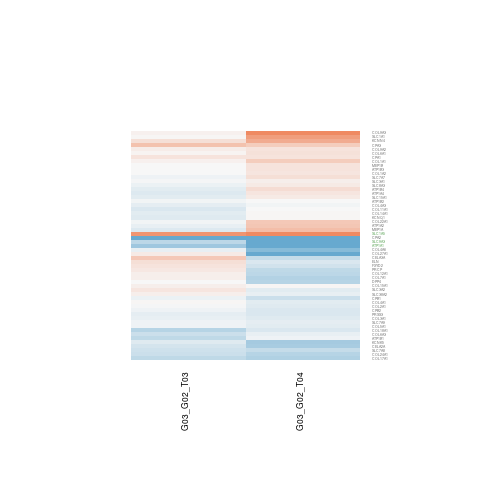

The file beside this chart, header and first rows:
G03_G02_T03.gene.id, G03_G02_T03.ENSEMBL, G03_G02_T03.ENTREZID, G03_G02_T03.SYMBOL, G03_G02_T03.logFC, G03_G02_T03.AveExpr, G03_G02_T03.t, G03_G02_T03.P.Value, G03_G02_T03.adj.P.Val, G03_G02_T03.B, G03_G02_T04.gene.id, G03_G02_T04.ENSEMBL, G03_G02_T04.ENTREZID, G03_G02_T04.SYMBOL, G03_G02_T04.logFC, G03_G02_T04.AveExpr, G03_G02_T04.t, G03_G02_T04.P.Value, G03_G02_T04.adj.P.Val, G03_G02_T04.B
ENSG00000010539, ENSG00000010438, 5646, PRSS3, -0.1131, 4.309, -0.559, 0.5863, 0.9999, -6.338, ENSG00000010539, ENSG00000010438, 5646, PRSS3, -0.2002, 4.309, -0.9564, 0.3574, 0.5678, -6.351
ENSG00000018699, ENSG00000018625, 477, ATP1A2, -0.1033, 5.761, -0.7068, 0.493, 0.9999, -6.389, ENSG00000018699, ENSG00000018625, 477, ATP1A2, 0.4524, 5.761, 3.009, 0.01069, 0.09534, -3.356
ENSG00000021574, ENSG00000021488, 11136, SLC7A9, -0.06036, 4.971, -0.3536, 0.7296, 0.9999, -6.514, ENSG00000021574, ENSG00000021488, 11136, SLC7A9, -0.1191, 4.971, -0.6823, 0.5078, 0.6946, -6.669
ENSG00000049167, ENSG00000049089, 1298, COL9A2, 0.09699, 2.989, 0.4993, 0.6265, 0.9999, -6.082, ENSG00000049167, ENSG00000049089, 1298, COL9A2, 0.1744, 2.989, 0.8999, 0.3855, 0.5943, -6.147
ENSG00000049618, ENSG00000049540, 2006, ELN, 0.2264, 6.905, 1.165, 0.2663, 0.9999, -5.973, ENSG00000049618, ENSG00000049540, 2006, ELN, -0.2055, 6.905, -1.048, 0.3148, 0.5274, -6.44
ENSG00000054118, ENSG00000053918, 3784, KCNQ1, -0.1672, 8.23, -1.274, 0.2264, 0.9999, -5.843, ENSG00000054118, ENSG00000053918, 3784, KCNQ1, 0.02906, 8.23, 0.2215, 0.8284, 0.9081, -6.983
ENSG00000060762, ENSG00000060718, 1301, COL11A1, -0.208, 3.518, -0.8145, 0.431, 0.9999, -5.941, ENSG00000060762, ENSG00000060718, 1301, COL11A1, -0.0009891, 3.518, -0.004043, 0.9968, 0.9984, -6.672
ENSG00000065675, ENSG00000065618, 1308, COL17A1, -0.3789, 6.078, -1.808, 0.09531, 0.9999, -5.117, ENSG00000065675, ENSG00000065618, 1308, COL17A1, -0.4857, 6.078, -2.263, 0.04258, 0.176, -4.697
ENSG00000066294, ENSG00000066230, 6550, SLC9A3, -0.4034, 6.633, -1.432, 0.1772, 0.9999, -5.644, ENSG00000066294, ENSG00000066230, 6550, SLC9A3, -1.368, 6.633, -4.628, 0.0005552, 0.02952, -0.3683
ENSG00000069956, ENSG00000069849, 483, ATP1B3, -0.004543, 6.196, -0.02253, 0.9824, 0.9999, -6.657, ENSG00000069956, ENSG00000069849, 483, ATP1B3, 0.1825, 6.196, 0.8805, 0.3956, 0.602, -6.584
ENSG00000080802, ENSG00000080618, 1361, CPB2, -0.05492, 5.476, -0.3359, 0.7427, 0.9999, -6.577, ENSG00000080802, ENSG00000080618, 1361, CPB2, -0.2001, 5.476, -1.18, 0.2606, 0.4749, -6.25
ENSG00000088543, ENSG00000088386, 6564, SLC15A1, -0.1485, 3.195, -0.4572, 0.6555, 0.9999, -5.975, ENSG00000088543, ENSG00000088386, 6564, SLC15A1, 0.12, 3.195, 0.4215, 0.6807, 0.8176, -6.464
ENSG00000091947, ENSG00000091704, 1357, CPA1, 0.1849, 3.635, 0.6866, 0.5051, 0.9999, -6.029, ENSG00000091947, ENSG00000091704, 1357, CPA1, 0.1855, 3.635, 0.737, 0.4751, 0.6713, -6.405
ENSG00000092140, ENSG00000092068, 23428, SLC7A8, -0.2824, 4.925, -2.127, 0.05442, 0.9999, -4.558, ENSG00000092140, ENSG00000092068, 23428, SLC7A8, -0.3378, 4.925, -2.419, 0.03205, 0.1547, -4.347
ENSG00000092853, ENSG00000092758, 1299, COL9A3, 0.0681, 0.6335, 0.05571, 0.9565, 0.9999, -5.302, ENSG00000092853, ENSG00000092758, 1299, COL9A3, 1.003, 0.6335, 1.034, 0.3213, 0.5339, -5.299
ENSG00000100744, ENSG00000100678, 6547, SLC8A3, -0.07433, 5.162, -0.1821, 0.8585, 0.9999, -6.595, ENSG00000100744, ENSG00000100678, 6547, SLC8A3, 0.1156, 5.162, 0.2728, 0.7896, 0.8862, -6.892
ENSG00000101945, ENSG00000101892, 23439, ATP1B4, -0.1515, 3.68, -0.7217, 0.4841, 0.9999, -6.008, ENSG00000101945, ENSG00000101892, 23439, ATP1B4, 0.2384, 3.68, 1.219, 0.2457, 0.4584, -5.949
ENSG00000104825, ENSG00000104783, 3783, KCNN4, 0.2238, 4.885, 1.034, 0.3211, 0.9999, -6.046, ENSG00000104825, ENSG00000104783, 3783, KCNN4, 0.6822, 4.885, 3.016, 0.01054, 0.09463, -3.272
ENSG00000105329, ENSG00000105281, 6510, SLC1A5, 0.8915, 6.919, 4.317, 0.0009615, 0.1137, -0.6951, ENSG00000105329, ENSG00000105281, 6510, SLC1A5, 1.443, 6.919, 6.965, 1.36768453995761e-05, 0.003483, 3.383
ENSG00000106803, ENSG00000106688, 6505, SLC1A1, 0.02846, 5.71, 0.09199, 0.9282, 0.9999, -6.644, ENSG00000106803, ENSG00000106688, 6505, SLC1A1, 0.7973, 5.71, 2.498, 0.0277, 0.1449, -4.276
ENSG00000108861, ENSG00000108821, 1277, COL1A1, 0.05395, 3.832, 0.2679, 0.7932, 0.9999, -6.353, ENSG00000108861, ENSG00000108821, 1277, COL1A1, 0.3925, 3.832, 1.944, 0.07534, 0.2368, -4.989
ENSG00000111879, ENSG00000111799, 1303, COL12A1, 0.08798, 3.528, 0.3783, 0.7117, 0.9999, -6.401, ENSG00000111879, ENSG00000111799, 1303, COL12A1, -0.4009, 3.528, -1.396, 0.1876, 0.3899, -5.663
ENSG00000113013, ENSG00000112818, 4224, MEP1A, -0.1804, 9.334, -0.8456, 0.414, 0.9999, -6.274, ENSG00000113013, ENSG00000112818, 4224, MEP1A, 0.5044, 9.334, 2.373, 0.03487, 0.1612, -4.523
ENSG00000114439, ENSG00000114270, 1294, COL7A1, 0.08554, 7.044, 0.476, 0.6424, 0.9999, -6.536, ENSG00000114439, ENSG00000114270, 1294, COL7A1, -0.4678, 7.044, -2.582, 0.02371, 0.1346, -4.154
ENSG00000129518, ENSG00000129244, 482, ATP1B2, -0.04269, 5.325, -0.2354, 0.8178, 0.9999, -6.566, ENSG00000129518, ENSG00000129244, 482, ATP1B2, 0.003357, 5.325, 0.01848, 0.9856, 0.9941, -6.949
ENSG00000130741, ENSG00000130635, 1289, COL5A1, -0.06011, 8.585, -0.3562, 0.7278, 0.9999, -6.586, ENSG00000130741, ENSG00000130635, 1289, COL5A1, -0.1456, 8.585, -0.8633, 0.4046, 0.6084, -6.622
ENSG00000132842, ENSG00000132681, 480, ATP1A4, -0.1793, 6.162, -1.134, 0.2784, 0.9999, -6.002, ENSG00000132842, ENSG00000132681, 480, ATP1A4, 0.1575, 6.162, 0.9866, 0.343, 0.5541, -6.496
ENSG00000134461, ENSG00000134294, 54407, SLC38A2, 0.07771, 2.185, 0.3269, 0.7493, 0.9999, -6, ENSG00000134461, ENSG00000134294, 54407, SLC38A2, -0.1062, 2.185, -0.4375, 0.6694, 0.8103, -6.28
ENSG00000137720, ENSG00000137509, 5547, PRCP, 0.141, 3.257, 0.5434, 0.5966, 0.9999, -6.101, ENSG00000137720, ENSG00000137509, 5547, PRCP, -0.3908, 3.257, -1.526, 0.1526, 0.3458, -5.487
ENSG00000137842, ENSG00000137731, 486, FXYD2, 0.1791, 2.405, 0.8488, 0.4123, 0.9999, -5.654, ENSG00000137842, ENSG00000137731, 486, FXYD2, -0.268, 2.405, -1.357, 0.1993, 0.4048, -5.518
ENSG00000138231, ENSG00000138079, 6519, SLC3A1, -0.009795, 5.07, -0.06087, 0.9524, 0.9999, -6.602, ENSG00000138231, ENSG00000138079, 6519, SLC3A1, 0.09171, 5.07, 0.5495, 0.5926, 0.7545, -6.763
ENSG00000139437, ENSG00000139219, 1280, COL2A1, -0.01138, 4.232, -0.07695, 0.9399, 0.9999, -6.471, ENSG00000139437, ENSG00000139219, 1280, COL2A1, -0.1616, 4.232, -1.073, 0.304, 0.5188, -6.223
ENSG00000141568, ENSG00000141434, 4225, MEP1B, 0.003237, 6.62, 0.0217, 0.983, 0.9999, -6.657, ENSG00000141568, ENSG00000141434, 4225, MEP1B, 0.1814, 6.62, 1.203, 0.2518, 0.4653, -6.269
ENSG00000142459, ENSG00000142156, 1291, COL6A1, 0.05021, 2.608, 0.1664, 0.8705, 0.9999, -6.014, ENSG00000142459, ENSG00000142156, 1291, COL6A1, 0.1948, 2.608, 0.7059, 0.4935, 0.6844, -6.203
ENSG00000142892, ENSG00000142615, 63036, CELA2A, -0.2417, 5.332, -1.253, 0.2336, 0.9999, -5.812, ENSG00000142892, ENSG00000142615, 63036, CELA2A, -0.5322, 5.332, -2.742, 0.01761, 0.1174, -3.812
ENSG00000143126, ENSG00000142789, 10136, CELA3A, 0.4316, 2.585, 1.423, 0.1797, 0.9999, -5.048, ENSG00000143126, ENSG00000142789, 10136, CELA3A, -0.3504, 2.585, -1.283, 0.2233, 0.4337, -5.629
ENSG00000143303, ENSG00000143153, 481, ATP1B1, -0.3888, 2.513, -1.563, 0.1436, 0.9999, -4.868, ENSG00000143303, ENSG00000143153, 481, ATP1B1, -0.06725, 2.513, -0.2986, 0.7702, 0.8754, -6.386
ENSG00000153339, ENSG00000153002, 1360, CPB1, -0.08821, 6.285, -0.7294, 0.4795, 0.9999, -6.38, ENSG00000153339, ENSG00000153002, 1360, CPB1, -0.3014, 6.285, -2.452, 0.03013, 0.1503, -4.379
ENSG00000155959, ENSG00000155465, 9056, SLC7A7, -0.05381, 5.776, -0.2571, 0.8014, 0.9999, -6.606, ENSG00000155959, ENSG00000155465, 9056, SLC7A7, 0.2224, 5.776, 1.046, 0.3157, 0.5283, -6.42
ENSG00000158869, ENSG00000158516, 1358, CPA2, -1.056, -0.7869, -1.795, 0.09733, 0.9999, -4.195, ENSG00000158869, ENSG00000158516, 1358, CPA2, -1.642, -0.7869, -2.765, 0.01686, 0.1153, -2.928
ENSG00000163527, ENSG00000163359, 1293, COL6A3, -0.2966, 8.647, -1.398, 0.187, 0.9999, -5.689, ENSG00000163527, ENSG00000163359, 1293, COL6A3, -0.1089, 8.647, -0.5136, 0.6167, 0.7725, -6.869
ENSG00000163564, ENSG00000163399, 476, ATP1A1, -0.5912, 3.405, -3.01, 0.01067, 0.4576, -2.863, ENSG00000163564, ENSG00000163399, 476, ATP1A1, -1.367, 3.405, -5.98, 5.93768915578098e-05, 0.008776, 2.1
ENSG00000163923, ENSG00000163751, 1359, CPA3, 0.4892, -0.671, 0.658, 0.5227, 0.9999, -5.085, ENSG00000163923, ENSG00000163751, 1359, CPA3, 0.3916, -0.671, 0.6236, 0.5443, 0.7211, -5.502
ENSG00000164830, ENSG00000164626, 8645, KCNK5, -0.1537, 4.955, -0.9143, 0.3783, 0.9999, -6.143, ENSG00000164830, ENSG00000164626, 8645, KCNK5, -0.5483, 4.955, -3.199, 0.007484, 0.0809, -2.94
ENSG00000164902, ENSG00000164692, 1278, COL1A2, -0.004912, 6.148, -0.03409, 0.9734, 0.9999, -6.656, ENSG00000164902, ENSG00000164692, 1278, COL1A2, 0.1587, 6.148, 1.082, 0.3001, 0.5149, -6.396
ENSG00000168264, ENSG00000168003, 6520, SLC3A2, 0.1615, 7.225, 0.9671, 0.3523, 0.9999, -6.173, ENSG00000168264, ENSG00000168003, 6520, SLC3A2, -0.1459, 7.225, -0.8683, 0.402, 0.6064, -6.61
ENSG00000168826, ENSG00000168542, 1281, COL3A1, -0.09458, 3.061, -0.4578, 0.6552, 0.9999, -6.172, ENSG00000168826, ENSG00000168542, 1281, COL3A1, -0.1525, 3.061, -0.6949, 0.5001, 0.6883, -6.321
ENSG00000169249, ENSG00000169031, 1285, COL4A3, -0.1179, 3.874, -0.6214, 0.5458, 0.9999, -6.22, ENSG00000169249, ENSG00000169031, 1285, COL4A3, -0.03207, 3.874, -0.1645, 0.872, 0.9332, -6.734
ENSG00000169727, ENSG00000169436, 169044, COL22A1, -0.04032, 5.44, -0.2138, 0.8342, 0.9999, -6.588, ENSG00000169727, ENSG00000169436, 169044, COL22A1, 0.4244, 5.44, 2.232, 0.04503, 0.1806, -4.723
ENSG00000171791, ENSG00000171502, 255631, COL24A1, -0.3126, 9.128, -2.012, 0.06683, 0.9999, -4.792, ENSG00000171791, ENSG00000171502, 255631, COL24A1, -0.4482, 9.128, -2.891, 0.01333, 0.1042, -3.597
ENSG00000183150, ENSG00000182871, 80781, COL18A1, -0.4531, -1.007, -0.6028, 0.5577, 0.9999, -5.186, ENSG00000183150, ENSG00000182871, 80781, COL18A1, -0.1952, -1.007, -0.2739, 0.7887, 0.8856, -5.645
ENSG00000187792, ENSG00000187498, 1282, COL4A1, 0.02617, 2.545, 0.1133, 0.9116, 0.9999, -6.112, ENSG00000187792, ENSG00000187498, 1282, COL4A1, -0.1339, 2.545, -0.5772, 0.5743, 0.7424, -6.288
ENSG00000188295, ENSG00000187955, 7373, COL14A1, -0.1336, 3.601, -0.8734, 0.3993, 0.9999, -5.993, ENSG00000188295, ENSG00000187955, 7373, COL14A1, 0.01481, 3.601, 0.09269, 0.9277, 0.9627, -6.687
ENSG00000197056, ENSG00000196739, 85301, COL27A1, 0.1165, 3.571, 0.4248, 0.6784, 0.9999, -6.271, ENSG00000197056, ENSG00000196739, 85301, COL27A1, -1.039, 3.571, -3.595, 0.003576, 0.05953, -2.006
ENSG00000197860, ENSG00000197565, 1288, COL4A6, -0.09168, 5.812, -0.357, 0.7272, 0.9999, -6.578, ENSG00000197860, ENSG00000197565, 1288, COL4A6, -0.7584, 5.812, -2.875, 0.01375, 0.1051, -3.599
ENSG00000197937, ENSG00000197635, 1803, DPP4, -0.003674, 4.019, -0.01416, 0.9889, 0.9999, -6.413, ENSG00000197937, ENSG00000197635, 1803, DPP4, -0.4413, 4.019, -1.706, 0.1132, 0.2927, -5.378
ENSG00000204536, ENSG00000204291, 1306, COL15A1, 0.08811, 2.147, 0.2097, 0.8374, 0.9999, -5.871, ENSG00000204536, ENSG00000204291, 1306, COL15A1, 0.02047, 2.147, 0.05452, 0.9574, 0.9791, -6.341
